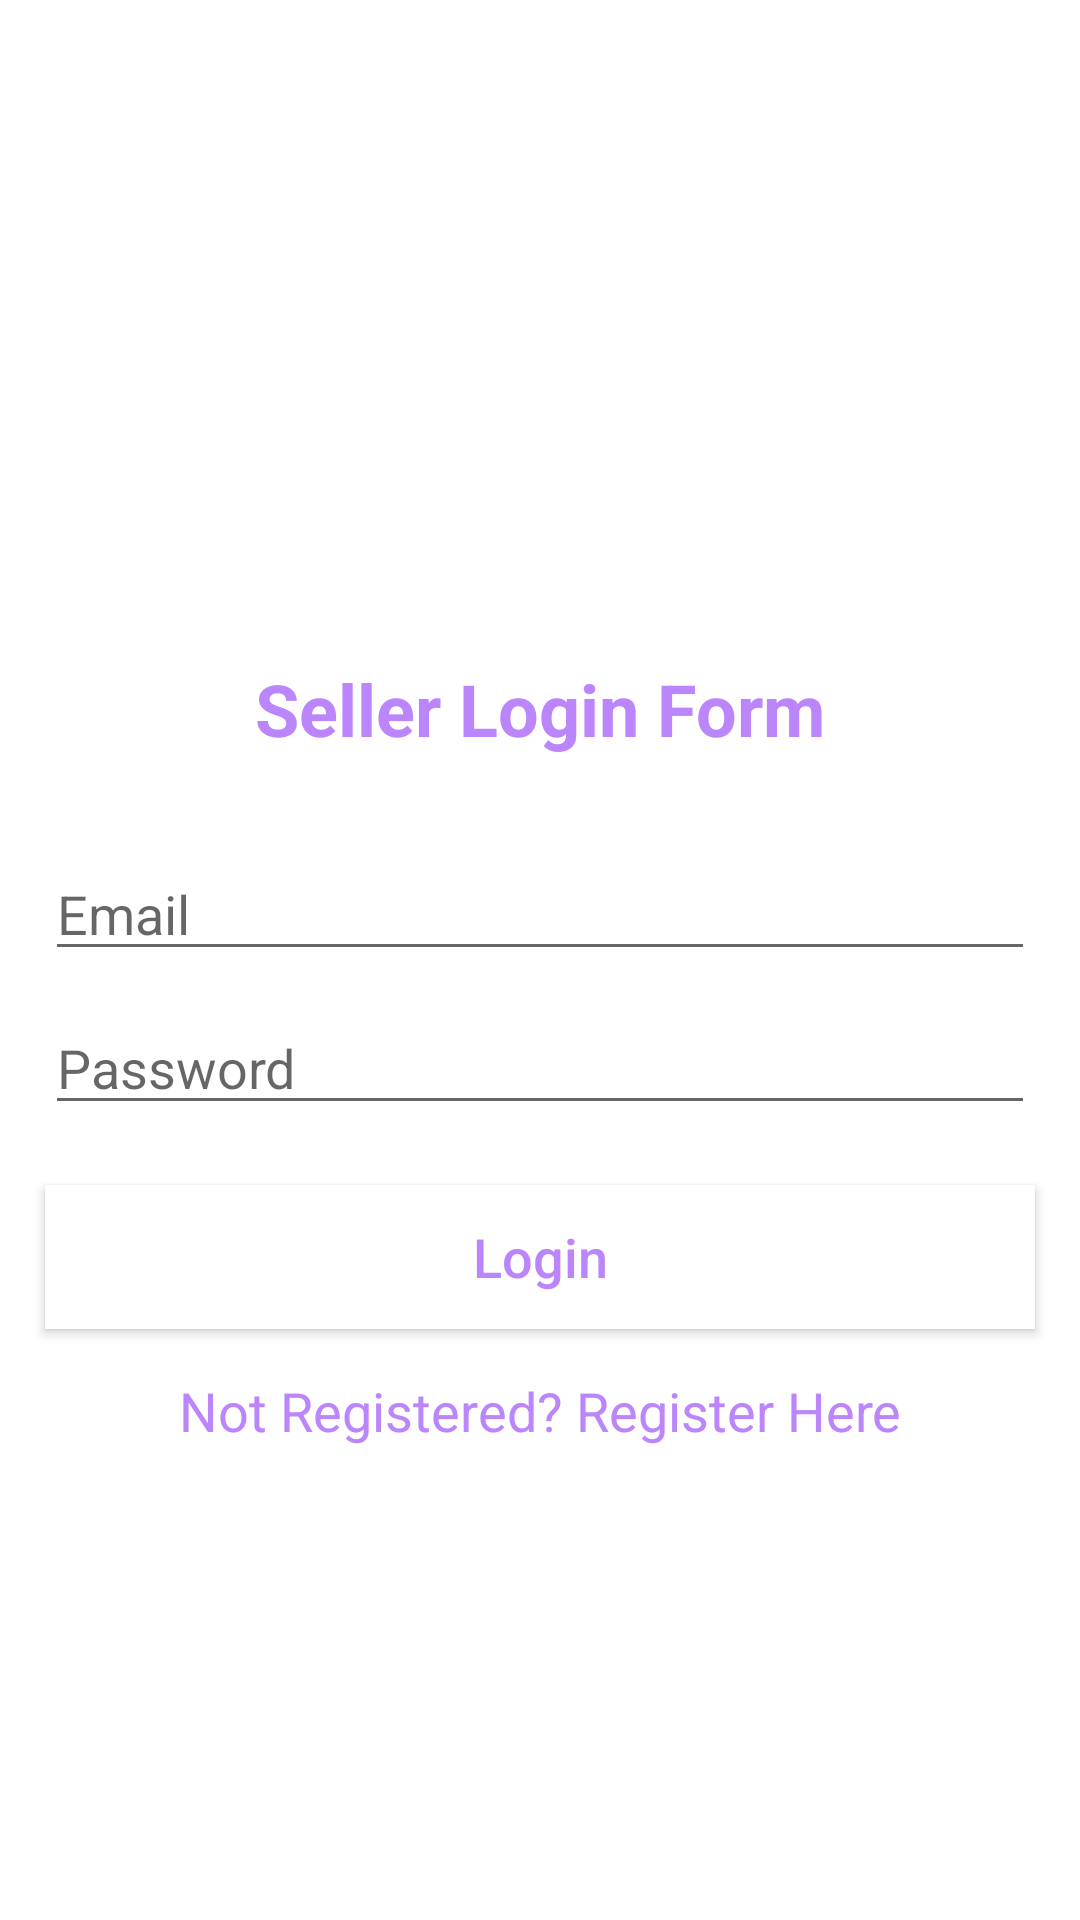

Produce the Android XML layout that renders to this screen, including the resource entries it uses.
<!-- AndroidManifest.xml: activity theme Theme.EcommerceApp.NoActionBar -->
<!-- res/layout/activity_seller_login.xml -->
<?xml version="1.0" encoding="utf-8"?>
<RelativeLayout xmlns:android="http://schemas.android.com/apk/res/android"
    xmlns:app="http://schemas.android.com/apk/res-auto"
    xmlns:tools="http://schemas.android.com/tools"
    android:layout_width="match_parent"
    android:layout_height="match_parent"
    tools:context="sellers.SellerLoginActivity">

    <ImageView
        android:id="@+id/seller_image_login"
        android:layout_width="wrap_content"
        android:layout_height="200dp"
        android:src="@drawable/sellerlogin"
        android:scaleType="centerCrop"/>

    <TextView
        android:id="@+id/seller_title_login"
        android:layout_width="match_parent"
        android:layout_height="wrap_content"
        android:textStyle="bold"
        android:textSize="24sp"
        android:text="Seller Login Form"
        android:layout_margin="20dp"
        android:gravity="center"
        android:layout_below="@+id/seller_image_login"
        android:textColor="@color/purple_200"/>

    <EditText
        android:id="@+id/seller_login_email"
        android:layout_width="match_parent"
        android:layout_height="wrap_content"
        android:layout_marginLeft="15dp"
        android:layout_marginRight="15dp"
        android:layout_below="@+id/seller_title_login"
        android:hint="Email"
        android:textSize="18sp"
        android:layout_marginTop="10dp"
        android:inputType="textEmailAddress"/>

    <EditText
        android:id="@+id/seller_login_password"
        android:layout_width="match_parent"
        android:layout_height="wrap_content"
        android:layout_marginLeft="15dp"
        android:layout_marginRight="15dp"
        android:layout_below="@+id/seller_login_email"
        android:hint="Password"
        android:textSize="18sp"
        android:layout_marginTop="10dp"
        android:inputType="textPassword"/>

    <androidx.appcompat.widget.AppCompatButton
        android:id="@+id/seller_login_button"
        android:layout_width="match_parent"
        android:layout_height="wrap_content"
        android:layout_marginLeft="15dp"
        android:layout_marginRight="15dp"
        android:layout_below="@+id/seller_login_password"
        android:text="Login"
        android:textSize="18sp"
        android:background="@color/white"
        android:textColor="@color/purple_200"
        android:textAllCaps="false"
        android:layout_marginTop="20dp"/>

    <TextView
        android:id="@+id/seller_not_registered_textview"
        android:layout_width="match_parent"
        android:layout_height="wrap_content"
        android:layout_marginLeft="15dp"
        android:layout_marginRight="15dp"
        android:text="Not Registered? Register Here"
        android:layout_margin="15dp"
        android:layout_below="@id/seller_login_button"
        android:gravity="center"
        android:textSize="18sp"
        android:textColor="@color/purple_200"
        android:textAllCaps="false"
        android:layout_marginTop="10dp"/>



</RelativeLayout>
<!-- resources referenced by this layout -->
<resources>
  <color name="purple_200">#FFBB86FC</color>
  <color name="white">#FFFFFFFF</color>
  <style name="Theme.EcommerceApp.NoActionBar">
  
      </style>
</resources>
